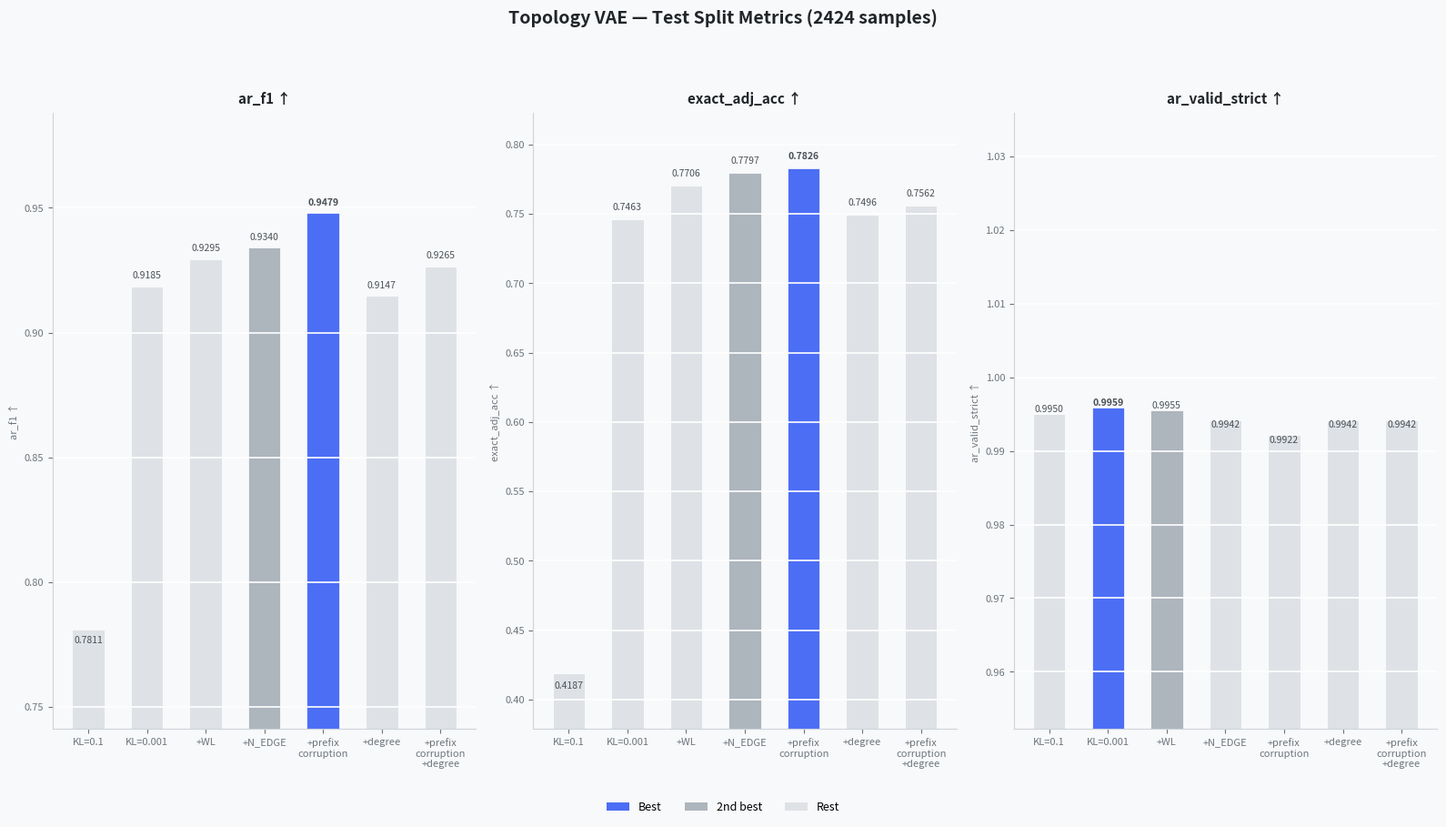

Write the Python code that produced this figure. (Note: this script raises an exception after producing the figure.)
#!/usr/bin/env python3
"""One-shot: 6 bar charts (3×2 grid) comparing 7 topology VAE models.
DeepSeek blue = best, gray = second best per metric."""
import matplotlib.pyplot as plt
import numpy as np

# ── Data (test split, same order as NOTE 06-10) ──────────────────────
models = [
    "KL=0.1",
    "KL=0.001",
    "+WL",
    "+N_EDGE",
    "+prefix\ncorruption",
    "+degree",
    "+prefix\ncorruption\n+degree",
]

metrics = {
    "ar_f1 ↑":             [0.7811, 0.9185, 0.9295, 0.9340, 0.9479, 0.9147, 0.9265],
    "exact_adj_acc ↑":     [0.4187, 0.7463, 0.7706, 0.7797, 0.7826, 0.7496, 0.7562],
    "ar_valid_strict ↑":   [0.9950, 0.9959, 0.9955, 0.9942, 0.9922, 0.9942, 0.9942],
    # "prior_valid_strict ↑":[0.9961, 0.9648, 0.9473, 0.8047, 0.7070, 0.7891, 0.7871],
    # "tf_f1 ↑":             [0.9143, 0.9663, 0.9693, 0.9723, 0.9618, 0.9699, 0.9565],
    # "KL":                  [0.1151, 2.1209, 1.7691, 1.7064, 1.8556, 1.8269, 1.9812],
}

# ── Colors ────────────────────────────────────────────────────────────
BLUE   = "#4C6EF5"   # DeepSeek blue (best)
GRAY   = "#ADB5BD"   # second best
LIGHT  = "#DEE2E6"   # remaining bars
BG     = "#F8F9FA"   # figure background

# ── Layout ────────────────────────────────────────────────────────────
n_metrics = len(metrics)
fig, axes = plt.subplots(1, 3, figsize=(16, 9))
fig.patch.set_facecolor(BG)
axes = axes.flatten()

x = np.arange(len(models))
bar_w = 0.55

for ax, (title, values) in zip(axes, metrics.items()):
    arr = np.array(values)
    # Determine ranks (higher=better for all 6; KL is neutral but we rank by
    # proximity to a "reasonable" value, not strictly min. For consistency:
    # ar_f1/exact/ar_valid/prior_valid/tf_f1: higher=better
    # KL: no clear "best", treat as higher-to-lower for ranking
    is_up = "↑" in title

    if is_up:
        order = np.argsort(arr)[::-1]  # descending
    else:
        order = np.argsort(arr)        # ascending

    best_idx   = order[0]
    second_idx = order[1]

    colors = [LIGHT] * len(models)
    colors[best_idx]   = BLUE
    colors[second_idx] = GRAY

    bars = ax.bar(x, arr, bar_w, color=colors, edgecolor="white", linewidth=0.5)
    ax.set_xticks(x)
    ax.set_xticklabels(models, fontsize=8, linespacing=1.2)
    ax.set_title(title, fontsize=11, fontweight="bold", color="#212529", pad=8)

    # Value labels on bars
    for i, (bar, val) in enumerate(zip(bars, arr)):
        color = "#495057"
        fontweight = "bold" if i == best_idx else "normal"
        offset = 0.015 * (arr.max() - arr.min() + 1e-6)
        va = "bottom" if val > arr.mean() else "top"
        y_pos = val + offset if va == "bottom" else val - offset
        ax.text(bar.get_x() + bar.get_width() / 2, y_pos, f"{val:.4f}",
                ha="center", va=va, fontsize=7.5, color=color, fontweight=fontweight)

    # Y-axis: tight range to show differences
    if is_up:
        lo = arr.min() - 0.04
        hi = arr.max() + 0.04
    else:
        lo = arr.min() - 0.2
        hi = arr.max() + 0.2
    ax.set_ylim(lo, hi)
    ax.set_ylabel(title, fontsize=8, color="#6C757D")
    ax.spines["top"].set_visible(False)
    ax.spines["right"].set_visible(False)
    ax.spines["left"].set_color("#CED4DA")
    ax.spines["bottom"].set_color("#CED4DA")
    ax.tick_params(colors="#6C757D", labelsize=8)
    ax.set_facecolor(BG)
    ax.grid(axis="y", color="white", linewidth=1.2)

fig.suptitle("Topology VAE — Test Split Metrics (2424 samples)", fontsize=14,
             fontweight="bold", color="#212529", y=0.985)

# Legend
from matplotlib.patches import Patch
legend_elements = [
    Patch(facecolor=BLUE,  label="Best"),
    Patch(facecolor=GRAY,  label="2nd best"),
    Patch(facecolor=LIGHT, label="Rest"),
]
fig.legend(handles=legend_elements, loc="lower center", ncol=3,
           fontsize=9, frameon=False, bbox_to_anchor=(0.5, -0.01))

plt.tight_layout(rect=[0, 0.04, 1, 0.94])
out = "/mnt/d/python/experiments/2026-06-12/model_bars.png"
fig.savefig(out, dpi=200, bbox_inches="tight", facecolor=BG, edgecolor="none")
plt.close()
print(f"Saved → {out}")
